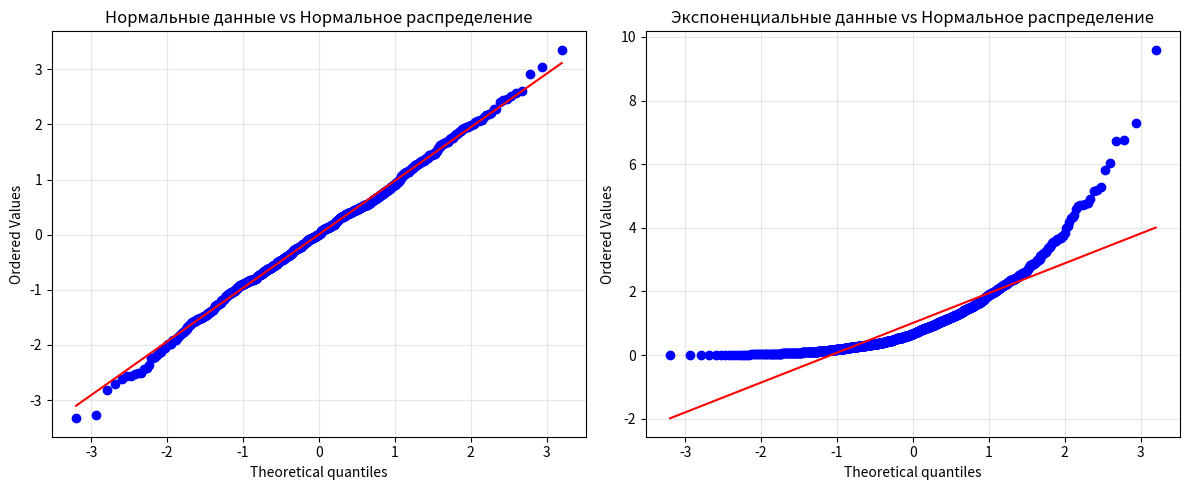

The matplotlib source for this figure:
import numpy as np 
import matplotlib.pyplot as plt 
from scipy import stats

n = 1000

norm = np.random.normal(loc=0, scale=1, size=n)
exp = np.random.exponential(scale=1, size=n)

fig, axes = plt.subplots(1, 2, figsize=(12, 5))

stats.probplot(norm, dist="norm", plot=axes[0])
axes[0].set_title("Нормальные данные vs Нормальное распределение")
axes[0].grid(True, alpha=0.3)

stats.probplot(exp, dist="norm", plot=axes[1])
axes[1].set_title("Экспоненциальные данные vs Нормальное распределение")
axes[1].grid(True, alpha=0.3)

plt.tight_layout()
plt.show()
